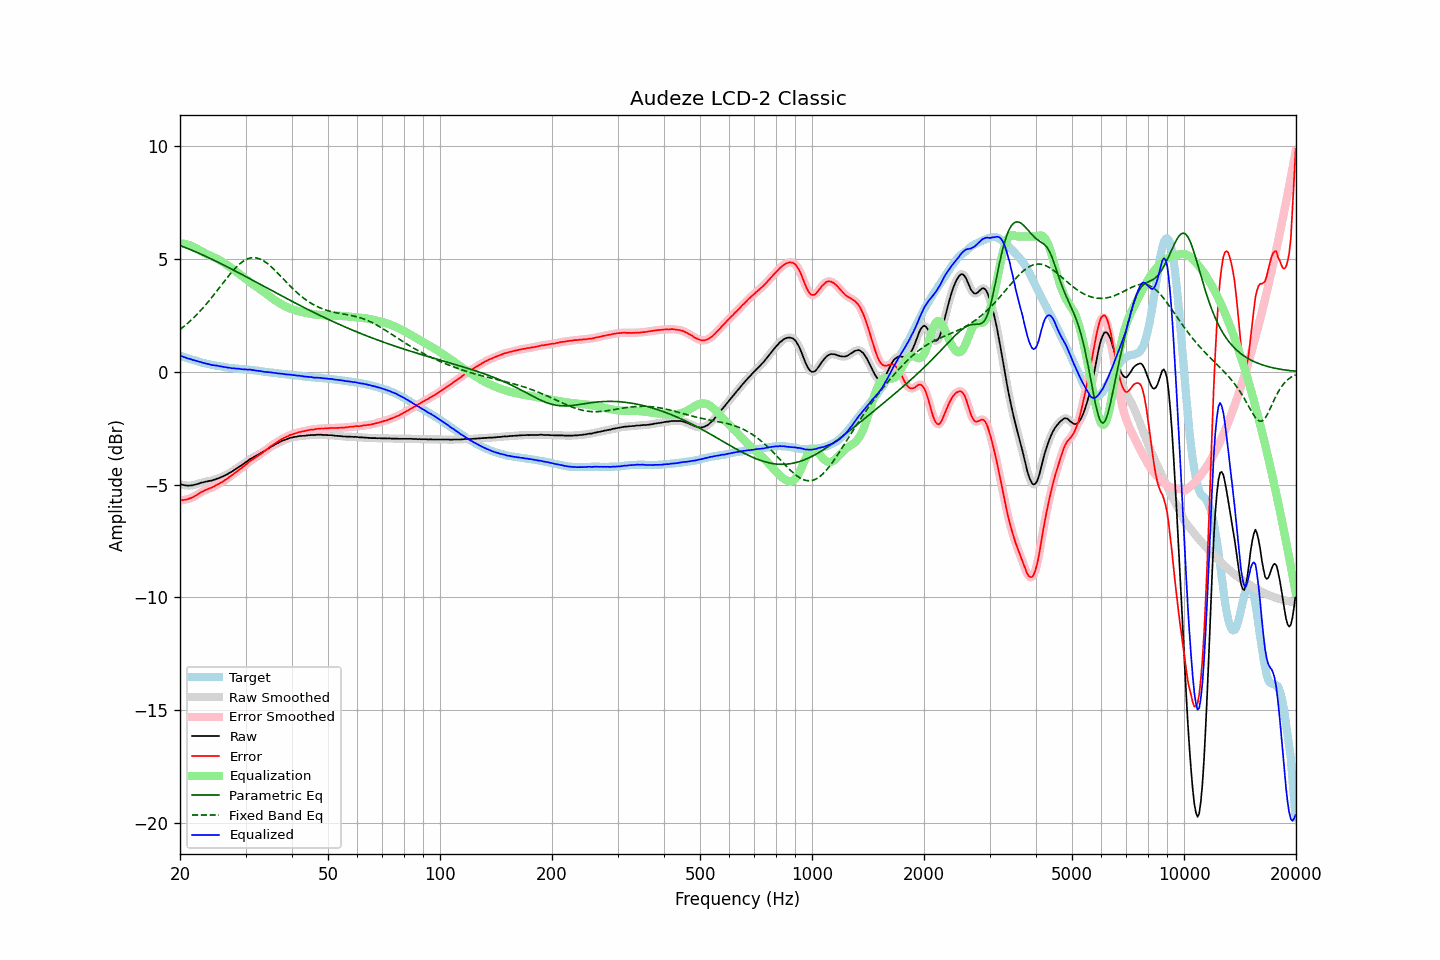

Source data for this figure (header and first rows):
frequency, raw, error, smoothed, error_smoothed, equalization, parametric_eq, fixed_band_eq, equalized_raw, equalized_smoothed, target
20.00, -4.98, -5.70, -4.98, -5.69, 5.70, 5.60, 1.88, 0.72, 0.72, 0.72
20.20, -5.00, -5.70, -5.00, -5.69, 5.69, 5.57, 1.93, 0.69, 0.69, 0.70
20.40, -5.02, -5.68, -5.02, -5.69, 5.69, 5.55, 1.99, 0.67, 0.67, 0.66
20.61, -5.03, -5.67, -5.03, -5.68, 5.67, 5.52, 2.05, 0.64, 0.64, 0.65
20.81, -5.04, -5.66, -5.04, -5.66, 5.66, 5.49, 2.11, 0.62, 0.62, 0.62
21.02, -5.05, -5.64, -5.04, -5.64, 5.64, 5.46, 2.17, 0.59, 0.60, 0.59
21.23, -5.04, -5.61, -5.05, -5.62, 5.62, 5.43, 2.23, 0.58, 0.57, 0.57
21.44, -5.04, -5.59, -5.04, -5.59, 5.59, 5.40, 2.30, 0.55, 0.55, 0.55
21.66, -5.03, -5.56, -5.03, -5.56, 5.56, 5.37, 2.36, 0.53, 0.53, 0.53
21.87, -5.01, -5.52, -5.01, -5.53, 5.52, 5.34, 2.43, 0.51, 0.51, 0.51
22.09, -4.99, -5.48, -4.99, -5.48, 5.48, 5.31, 2.51, 0.49, 0.49, 0.49
22.31, -4.97, -5.44, -4.97, -5.44, 5.44, 5.28, 2.58, 0.47, 0.47, 0.47
22.54, -4.95, -5.39, -4.95, -5.39, 5.40, 5.25, 2.65, 0.45, 0.45, 0.44
22.76, -4.92, -5.34, -4.93, -5.35, 5.35, 5.22, 2.73, 0.43, 0.43, 0.42
22.99, -4.91, -5.31, -4.91, -5.31, 5.32, 5.19, 2.81, 0.41, 0.41, 0.40
23.22, -4.89, -5.27, -4.89, -5.27, 5.28, 5.15, 2.89, 0.39, 0.39, 0.38
23.45, -4.87, -5.24, -4.87, -5.24, 5.24, 5.12, 2.97, 0.37, 0.37, 0.37
23.69, -4.86, -5.21, -4.86, -5.21, 5.21, 5.09, 3.06, 0.35, 0.36, 0.35
23.92, -4.84, -5.18, -4.84, -5.18, 5.18, 5.05, 3.14, 0.34, 0.34, 0.34
24.16, -4.83, -5.15, -4.83, -5.15, 5.15, 5.02, 3.23, 0.32, 0.32, 0.32
24.40, -4.82, -5.13, -4.81, -5.12, 5.12, 4.99, 3.32, 0.30, 0.30, 0.31
24.65, -4.79, -5.09, -4.79, -5.09, 5.09, 4.95, 3.41, 0.29, 0.29, 0.30
24.89, -4.77, -5.05, -4.77, -5.05, 5.05, 4.92, 3.50, 0.28, 0.28, 0.28
25.14, -4.74, -5.01, -4.74, -5.01, 5.01, 4.88, 3.59, 0.28, 0.27, 0.27
25.39, -4.72, -4.98, -4.72, -4.97, 4.98, 4.85, 3.69, 0.26, 0.26, 0.26
25.65, -4.69, -4.94, -4.69, -4.94, 4.94, 4.81, 3.78, 0.25, 0.24, 0.25
25.91, -4.66, -4.90, -4.66, -4.90, 4.89, 4.78, 3.87, 0.23, 0.23, 0.24
26.16, -4.63, -4.85, -4.63, -4.85, 4.85, 4.74, 3.96, 0.22, 0.22, 0.23
26.43, -4.59, -4.80, -4.59, -4.80, 4.80, 4.71, 4.06, 0.21, 0.21, 0.21
26.69, -4.56, -4.75, -4.56, -4.75, 4.75, 4.67, 4.15, 0.19, 0.20, 0.19
26.96, -4.52, -4.70, -4.52, -4.70, 4.70, 4.63, 4.24, 0.18, 0.19, 0.18
27.23, -4.47, -4.64, -4.48, -4.65, 4.65, 4.60, 4.32, 0.18, 0.17, 0.17
27.50, -4.44, -4.60, -4.43, -4.60, 4.60, 4.56, 4.41, 0.16, 0.17, 0.16
27.77, -4.39, -4.55, -4.39, -4.55, 4.55, 4.52, 4.49, 0.16, 0.16, 0.16
28.05, -4.34, -4.49, -4.34, -4.50, 4.49, 4.49, 4.57, 0.15, 0.15, 0.15
28.33, -4.30, -4.44, -4.30, -4.44, 4.44, 4.45, 4.64, 0.14, 0.15, 0.14
28.62, -4.25, -4.39, -4.25, -4.39, 4.39, 4.41, 4.71, 0.14, 0.14, 0.14
28.90, -4.20, -4.33, -4.20, -4.33, 4.33, 4.37, 4.78, 0.14, 0.13, 0.13
29.19, -4.16, -4.29, -4.16, -4.28, 4.28, 4.34, 4.84, 0.12, 0.12, 0.13
29.48, -4.11, -4.23, -4.11, -4.23, 4.22, 4.30, 4.89, 0.11, 0.12, 0.12
29.78, -4.06, -4.18, -4.06, -4.17, 4.17, 4.26, 4.94, 0.11, 0.11, 0.12
30.08, -4.00, -4.11, -4.01, -4.11, 4.11, 4.22, 4.98, 0.11, 0.10, 0.10
30.38, -3.96, -4.06, -3.95, -4.05, 4.06, 4.18, 5.01, 0.09, 0.10, 0.10
30.68, -3.90, -3.99, -3.90, -4.00, 4.00, 4.15, 5.03, 0.10, 0.10, 0.09
30.99, -3.85, -3.93, -3.86, -3.94, 3.95, 4.11, 5.05, 0.10, 0.09, 0.08
31.30, -3.82, -3.90, -3.81, -3.89, 3.90, 4.07, 5.06, 0.08, 0.08, 0.08
31.61, -3.77, -3.84, -3.78, -3.84, 3.85, 4.03, 5.06, 0.08, 0.07, 0.07
31.93, -3.74, -3.80, -3.74, -3.80, 3.80, 3.99, 5.06, 0.06, 0.06, 0.06
32.24, -3.70, -3.76, -3.70, -3.75, 3.75, 3.95, 5.04, 0.05, 0.05, 0.06
32.57, -3.66, -3.71, -3.66, -3.71, 3.70, 3.92, 5.02, 0.04, 0.04, 0.04
32.89, -3.62, -3.65, -3.62, -3.65, 3.65, 3.88, 4.99, 0.03, 0.03, 0.03
33.22, -3.58, -3.60, -3.58, -3.60, 3.60, 3.84, 4.96, 0.02, 0.02, 0.02
33.55, -3.54, -3.55, -3.54, -3.55, 3.55, 3.80, 4.92, 0.01, 0.01, 0.01
33.89, -3.50, -3.50, -3.50, -3.50, 3.49, 3.76, 4.87, -0.01, -0.00, -0.00
34.23, -3.45, -3.44, -3.45, -3.44, 3.44, 3.72, 4.82, -0.01, -0.01, -0.01
34.57, -3.40, -3.38, -3.40, -3.38, 3.38, 3.68, 4.77, -0.02, -0.02, -0.02
34.92, -3.35, -3.32, -3.35, -3.33, 3.33, 3.65, 4.71, -0.02, -0.02, -0.03
35.27, -3.31, -3.27, -3.31, -3.27, 3.28, 3.61, 4.64, -0.03, -0.03, -0.04
35.62, -3.27, -3.23, -3.27, -3.22, 3.23, 3.57, 4.57, -0.04, -0.04, -0.04
35.97, -3.23, -3.18, -3.23, -3.18, 3.18, 3.53, 4.50, -0.05, -0.05, -0.05
... 635 more rows
